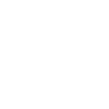
t = 0.00 s
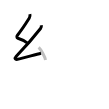
t = 2.25 s
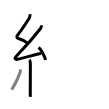
t = 4.50 s
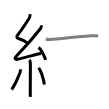
t = 6.50 s
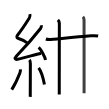
t = 8.75 s
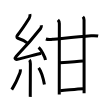
t = 11.00 s

The animated SVG that drew these frames (rendered in a browser with its animation timeline set to each time). Animation: 11 SMIL elements (animate=11); one cycle of 11.00 s.

<svg width="109px" height="109px" viewBox="0 0 px 109px" xmlns="http://www.w3.org/2000/svg" xmlns:xlink="http://www.w3.org/1999/xlink" xml:space="preserve" version="1.1"  baseProfile="full">
<path d="M29.88,14.17c0.34,1.34,0.16,2.73-0.67,4.05c-4.33,6.9-6.39,10.32-11.55,16.72c-1.15,1.43-1.03,2.93,0.25,3.35c3.65,1.2,6.13,2.11,9.22,4.56" style="fill:none;stroke:black;stroke-width:3;opacity:0">
  <animate attributeType="CSS" attributeName="opacity" from="0" to="1" begin="0s" dur="1s" repeatCount="Indefinite" fill="freeze" />
</path>
<path d="M41.3,25.18c0.2,1.07-0.05,2.45-0.75,3.34c-7.25,9.28-16.49,19.68-24.48,27.94c-1.83,1.89-0.82,3.29,1.4,2.84c5.15-1.04,17.12-4.49,23.54-6.03" style="fill:none;stroke:black;stroke-width:3;opacity:0">
  <animate attributeType="CSS" attributeName="opacity" from="0" to="1" begin="1s" dur="1s" repeatCount="Indefinite" fill="freeze" />
</path>
<path d="M38.63,47.38c2.43,2.22,6.27,9.14,6.87,12.6" style="fill:none;stroke:black;stroke-width:3;opacity:0">
  <animate attributeType="CSS" attributeName="opacity" from="0" to="1" begin="2s" dur="1s" repeatCount="Indefinite" fill="freeze" />
</path>
<path d="M29.39,59.87c0.75,0.75,0.98,1.88,0.98,3.84c0,5.73-0.05,18.69-0.09,26.54c-0.02,3.68-0.03,6.29-0.03,6.62" style="fill:none;stroke:black;stroke-width:3;opacity:0">
  <animate attributeType="CSS" attributeName="opacity" from="0" to="1" begin="3s" dur="1s" repeatCount="Indefinite" fill="freeze" />
</path>
<path d="M20.36,69.35c0.14,0.94,0.14,2.07-0.39,3.47c-1.84,4.81-5.78,13.1-8.22,16.87" style="fill:none;stroke:black;stroke-width:3;opacity:0">
  <animate attributeType="CSS" attributeName="opacity" from="0" to="1" begin="4s" dur="1s" repeatCount="Indefinite" fill="freeze" />
</path>
<path d="M38.68,67.79c2.87,3.95,5.08,13.11,5.74,16.69" style="fill:none;stroke:black;stroke-width:3;opacity:0">
  <animate attributeType="CSS" attributeName="opacity" from="0" to="1" begin="5s" dur="1s" repeatCount="Indefinite" fill="freeze" />
</path>
<path d="M45.86,39.02c2.49,0.88,5.34,0.43,7.89,0.19c9.36-0.87,23.92-2.38,37.38-3.39c2.41-0.18,4.63-0.24,7.01,0.27" style="fill:none;stroke:black;stroke-width:3;opacity:0">
  <animate attributeType="CSS" attributeName="opacity" from="0" to="1" begin="6s" dur="1s" repeatCount="Indefinite" fill="freeze" />
</path>
<path d="M57.92,19.87c0.98,0.98,1.43,2.38,1.43,3.67c0,0.68-0.07,45.32-0.09,63.46c-0.01,4.2-0.01,6.96-0.01,7.38" style="fill:none;stroke:black;stroke-width:3;opacity:0">
  <animate attributeType="CSS" attributeName="opacity" from="0" to="1" begin="7s" dur="1s" repeatCount="Indefinite" fill="freeze" />
</path>
<path d="M82.87,16.75c0.88,0.88,1.18,2.12,1.18,3.17c0,0.66,0.05,47.24,0.04,65.83c0,4.47,0,7.32-0.01,7.52" style="fill:none;stroke:black;stroke-width:3;opacity:0">
  <animate attributeType="CSS" attributeName="opacity" from="0" to="1" begin="8s" dur="1s" repeatCount="Indefinite" fill="freeze" />
</path>
<path d="M60.01,62.84c6.24-0.59,18.74-1.71,22.98-1.93" style="fill:none;stroke:black;stroke-width:3;opacity:0">
  <animate attributeType="CSS" attributeName="opacity" from="0" to="1" begin="9s" dur="1s" repeatCount="Indefinite" fill="freeze" />
</path>
<path d="M60.26,90.65c7.12-0.53,16.83-1.71,22.73-1.95" style="fill:none;stroke:black;stroke-width:3;opacity:0">
  <animate attributeType="CSS" attributeName="opacity" from="0" to="1" begin="10s" dur="1s" repeatCount="Indefinite" fill="freeze" />
</path>
</svg>
